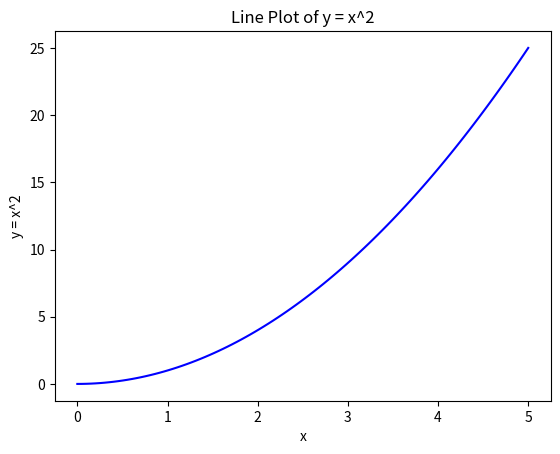
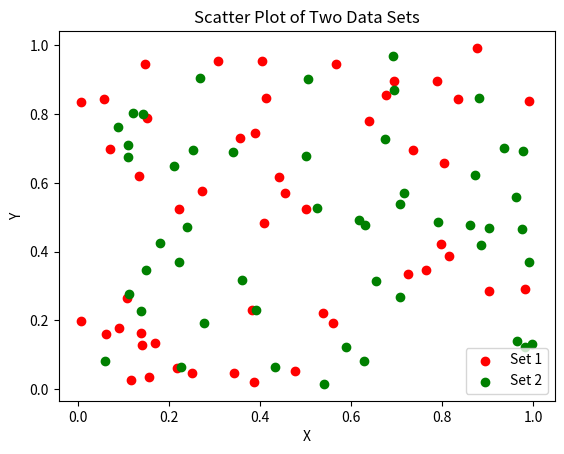
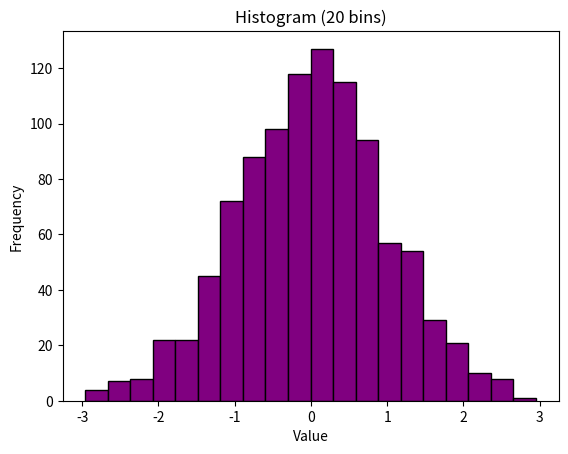
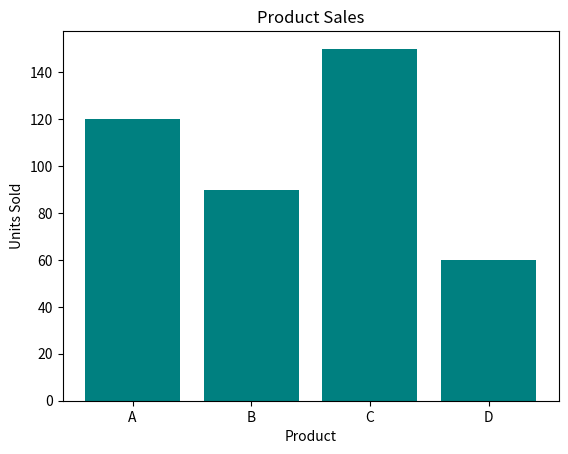
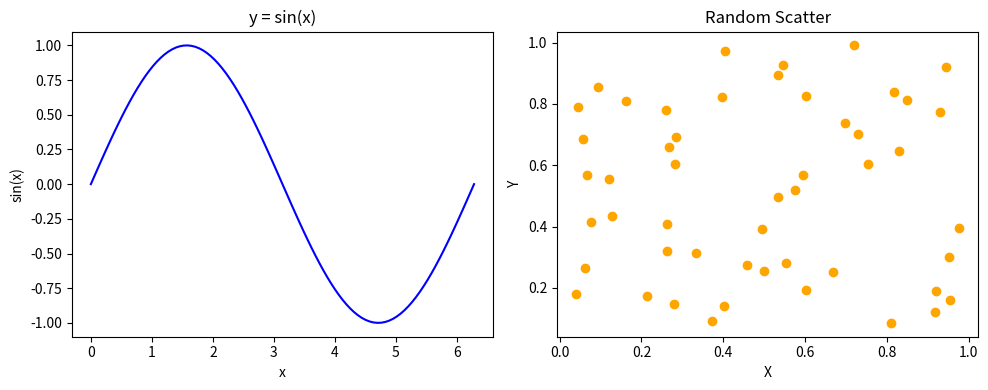
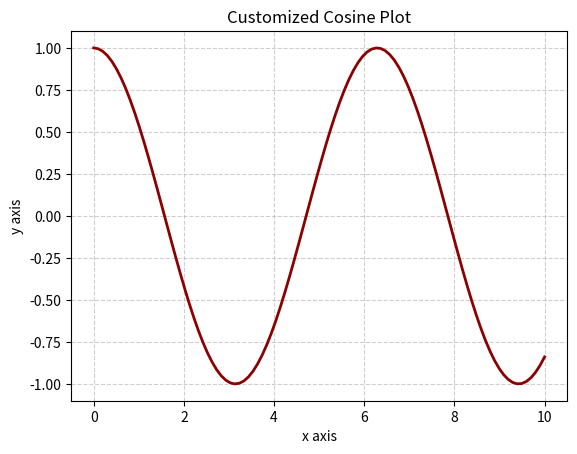
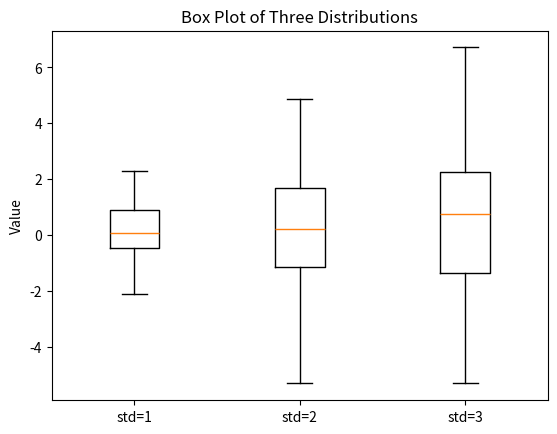
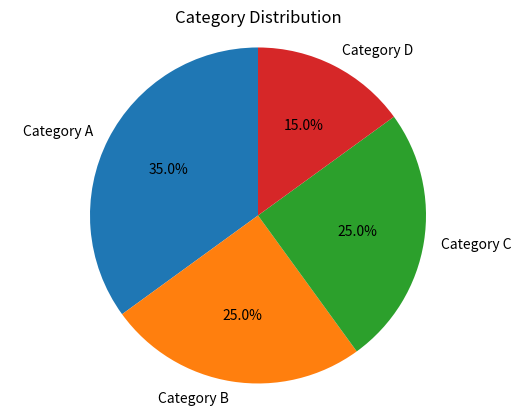
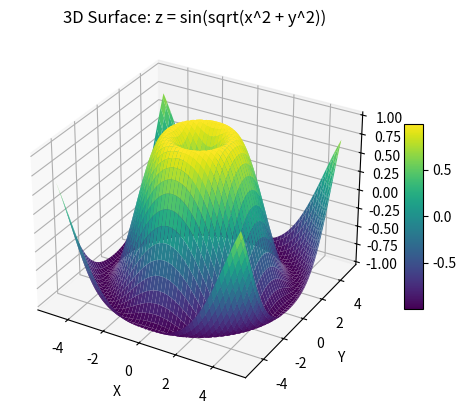
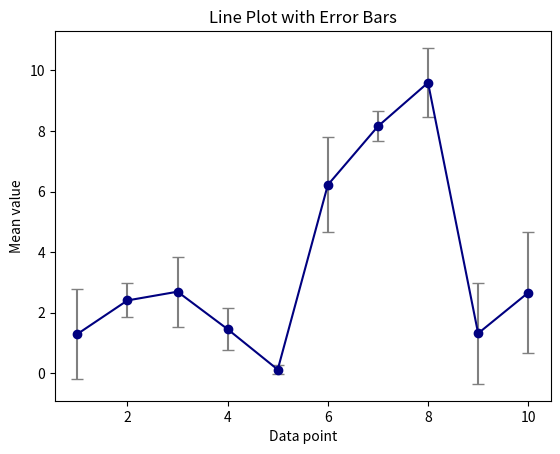

Write the Python code that produced these figures, in order.
"""
USING MATPLOTLIB - Assignment Solutions

Each function creates one plot from the assignment. Running this file will
produce every figure. Set SHOW = True to display interactively, or leave it
False to save each plot as a PNG into the 'matplotlib_outputs' folder.
"""

import os
import numpy as np
import matplotlib.pyplot as plt
from mpl_toolkits.mplot3d import Axes3D  # noqa: F401 (enables 3d projection)

SHOW = False
OUTDIR = "matplotlib_outputs"


def _finish(fig, name):
    """Show or save the figure depending on SHOW."""
    if SHOW:
        plt.show()
    else:
        os.makedirs(OUTDIR, exist_ok=True)
        fig.savefig(os.path.join(OUTDIR, name), dpi=100, bbox_inches="tight")
    plt.close(fig)


# ----------------------------------------------------------------------
# 1. Basic Line Plot: y = x^2 for x in [0, 5]
# ----------------------------------------------------------------------
def basic_line_plot():
    x = np.linspace(0, 5, 100)
    y = x ** 2
    fig, ax = plt.subplots()
    ax.plot(x, y, color="blue")
    ax.set_title("Line Plot of y = x^2")
    ax.set_xlabel("x")
    ax.set_ylabel("y = x^2")
    _finish(fig, "01_line_plot.png")


# ----------------------------------------------------------------------
# 2. Scatter Plot with Labels
# ----------------------------------------------------------------------
def scatter_plot():
    x1, y1 = np.random.rand(50), np.random.rand(50)
    x2, y2 = np.random.rand(50), np.random.rand(50)
    fig, ax = plt.subplots()
    ax.scatter(x1, y1, color="red", label="Set 1")
    ax.scatter(x2, y2, color="green", label="Set 2")
    ax.set_title("Scatter Plot of Two Data Sets")
    ax.set_xlabel("X")
    ax.set_ylabel("Y")
    ax.legend()
    _finish(fig, "02_scatter_plot.png")


# ----------------------------------------------------------------------
# 3. Histogram with 20 bins
# ----------------------------------------------------------------------
def histogram():
    data = np.random.randn(1000)
    fig, ax = plt.subplots()
    ax.hist(data, bins=20, color="purple", edgecolor="black")
    ax.set_title("Histogram (20 bins)")
    ax.set_xlabel("Value")
    ax.set_ylabel("Frequency")
    _finish(fig, "03_histogram.png")


# ----------------------------------------------------------------------
# 4. Bar Chart of product sales
# ----------------------------------------------------------------------
def bar_chart():
    products = ["A", "B", "C", "D"]
    sales = [120, 90, 150, 60]
    fig, ax = plt.subplots()
    ax.bar(products, sales, color="teal")
    ax.set_title("Product Sales")
    ax.set_xlabel("Product")
    ax.set_ylabel("Units Sold")
    _finish(fig, "04_bar_chart.png")


# ----------------------------------------------------------------------
# 5. Multiple Subplots: sin line + scatter
# ----------------------------------------------------------------------
def multiple_subplots():
    x = np.linspace(0, 2 * np.pi, 100)
    fig, (ax1, ax2) = plt.subplots(1, 2, figsize=(10, 4))

    ax1.plot(x, np.sin(x), color="blue")
    ax1.set_title("y = sin(x)")
    ax1.set_xlabel("x")
    ax1.set_ylabel("sin(x)")

    ax2.scatter(np.random.rand(50), np.random.rand(50), color="orange")
    ax2.set_title("Random Scatter")
    ax2.set_xlabel("X")
    ax2.set_ylabel("Y")

    fig.tight_layout()
    _finish(fig, "05_subplots.png")


# ----------------------------------------------------------------------
# 6. Customizing Plot Appearance (title, labels, grid)
# ----------------------------------------------------------------------
def customized_plot():
    x = np.linspace(0, 10, 100)
    y = np.cos(x)
    fig, ax = plt.subplots()
    ax.plot(x, y, color="darkred", linewidth=2)
    ax.set_title("Customized Cosine Plot")
    ax.set_xlabel("x axis")
    ax.set_ylabel("y axis")
    ax.grid(True, linestyle="--", alpha=0.6)
    _finish(fig, "06_customized_plot.png")


# ----------------------------------------------------------------------
# 7. Box Plot
# ----------------------------------------------------------------------
def box_plot():
    data = [np.random.normal(0, std, 100) for std in (1, 2, 3)]
    fig, ax = plt.subplots()
    ax.boxplot(data, tick_labels=["std=1", "std=2", "std=3"])
    ax.set_title("Box Plot of Three Distributions")
    ax.set_ylabel("Value")
    _finish(fig, "07_box_plot.png")


# ----------------------------------------------------------------------
# 8. Pie Chart
# ----------------------------------------------------------------------
def pie_chart():
    categories = ["Category A", "Category B", "Category C", "Category D"]
    sizes = [35, 25, 25, 15]
    fig, ax = plt.subplots()
    ax.pie(sizes, labels=categories, autopct="%1.1f%%", startangle=90)
    ax.set_title("Category Distribution")
    ax.axis("equal")
    _finish(fig, "08_pie_chart.png")


# ----------------------------------------------------------------------
# 9. 3D Surface Plot: z = sin(sqrt(x^2 + y^2))
# ----------------------------------------------------------------------
def surface_plot_3d():
    x = np.linspace(-5, 5, 100)
    y = np.linspace(-5, 5, 100)
    x, y = np.meshgrid(x, y)
    z = np.sin(np.sqrt(x ** 2 + y ** 2))
    fig = plt.figure()
    ax = fig.add_subplot(111, projection="3d")
    surf = ax.plot_surface(x, y, z, cmap="viridis")
    ax.set_title("3D Surface: z = sin(sqrt(x^2 + y^2))")
    ax.set_xlabel("X")
    ax.set_ylabel("Y")
    ax.set_zlabel("Z")
    fig.colorbar(surf, shrink=0.5, aspect=10)
    _finish(fig, "09_surface_3d.png")


# ----------------------------------------------------------------------
# 10. Error Bars
# ----------------------------------------------------------------------
def error_bars():
    x = np.arange(1, 11)
    y = np.random.rand(10) * 10
    yerr = np.random.rand(10) * 2
    fig, ax = plt.subplots()
    ax.errorbar(x, y, yerr=yerr, fmt="-o", capsize=4, color="navy",
                ecolor="gray")
    ax.set_title("Line Plot with Error Bars")
    ax.set_xlabel("Data point")
    ax.set_ylabel("Mean value")
    _finish(fig, "10_error_bars.png")


# ----------------------------------------------------------------------
if __name__ == "__main__":
    tasks = [
        basic_line_plot,
        scatter_plot,
        histogram,
        bar_chart,
        multiple_subplots,
        customized_plot,
        box_plot,
        pie_chart,
        surface_plot_3d,
        error_bars,
    ]
    for task in tasks:
        print(f"Running {task.__name__} ...")
        task()
    if not SHOW:
        print(f"\nAll figures saved to '{OUTDIR}/'")
    else:
        print("\nDone.")
